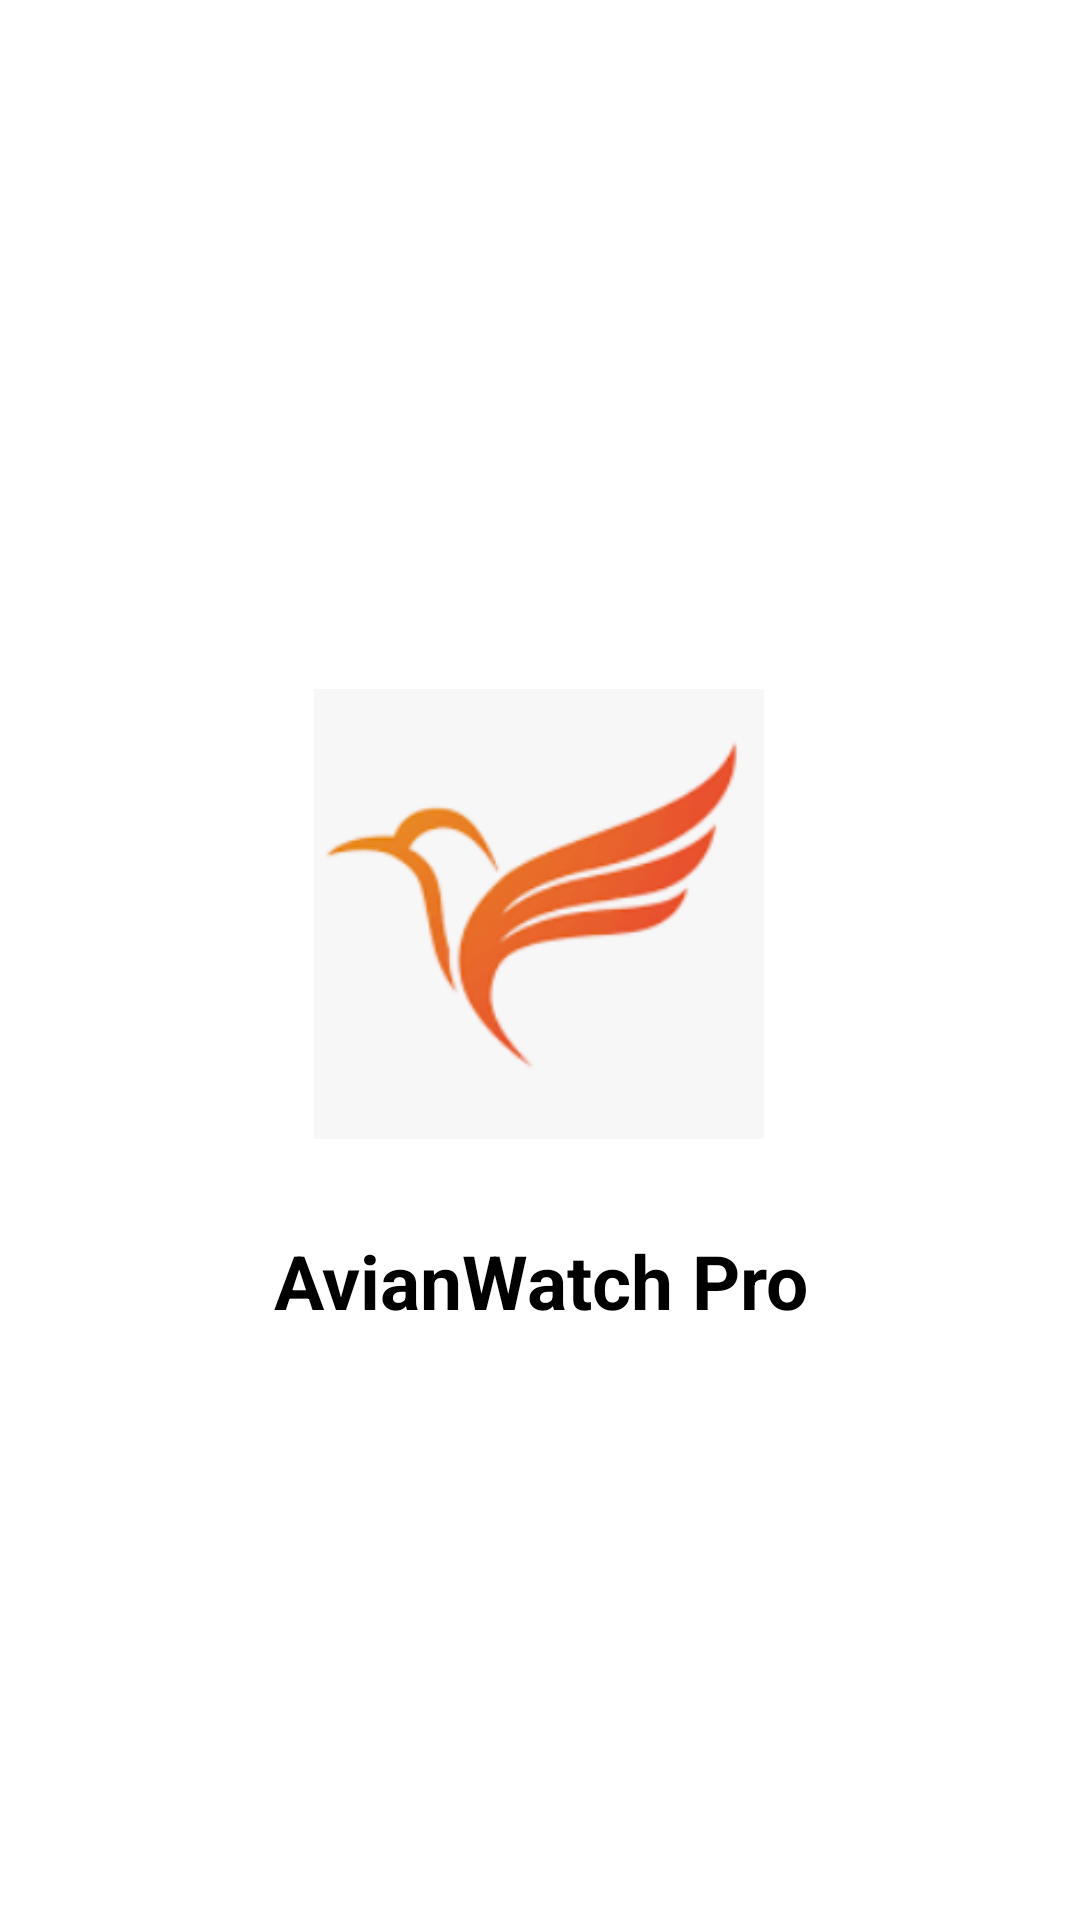

Write the Android layout XML for this screen, with the resource values it uses.
<!-- AndroidManifest.xml: application theme Theme.AvianWatchPro -->
<!-- res/layout/activity_splash_screen1.xml -->
<?xml version="1.0" encoding="utf-8"?>
<androidx.constraintlayout.widget.ConstraintLayout xmlns:android="http://schemas.android.com/apk/res/android"
    xmlns:app="http://schemas.android.com/apk/res-auto"
    xmlns:tools="http://schemas.android.com/tools"
    android:layout_width="match_parent"
    android:layout_height="match_parent"
    android:orientation="vertical"
    android:gravity="center_vertical"
    android:padding="5dp"
    tools:context=".SplashScreen1">

    <ImageView
        android:layout_width="wrap_content"
        android:layout_height="150dp"
        android:src="@drawable/avianlogo"
        app:layout_constraintBottom_toBottomOf="parent"
        app:layout_constraintEnd_toEndOf="parent"
        app:layout_constraintHorizontal_bias="0.497"
        app:layout_constraintStart_toStartOf="parent"
        app:layout_constraintTop_toTopOf="parent"
        app:layout_constraintVertical_bias="0.468" />

    <TextView
        android:id="@+id/textView2"
        android:layout_width="match_parent"
        android:layout_height="wrap_content"
        android:layout_margin="20dp"
        android:fontFamily="sans-serif"
        android:gravity="center_horizontal"
        android:text="AvianWatch Pro"
        android:textColor="@color/black"
        android:textSize="25sp"
        android:textStyle="bold"
        app:layout_constraintBottom_toBottomOf="parent"
        app:layout_constraintTop_toTopOf="parent"
        app:layout_constraintVertical_bias="0.692"
        tools:layout_editor_absoluteX="25dp" />

</androidx.constraintlayout.widget.ConstraintLayout>
<!-- resources referenced by this layout -->
<resources>
  <!-- drawable avianlogo: png bitmap (drawable-v24, 14488 bytes) -->
  <style name="Theme.AvianWatchPro" parent="Theme.MaterialComponents.DayNight.DarkActionBar">
          
          <item name="colorPrimary">@color/purple_500</item>
          <item name="colorPrimaryVariant">@color/purple_700</item>
          <item name="colorOnPrimary">@color/white</item>
          
          <item name="colorSecondary">@color/teal_200</item>
          <item name="colorSecondaryVariant">@color/teal_700</item>
          <item name="colorOnSecondary">@color/black</item>
          
          <item name="android:statusBarColor" tools:targetApi="l">?attr/colorPrimaryVariant</item>
          
      </style>
  <!-- not gathered from this repository: default colours our renderer supplied (Android Studio template values) -->
  <color name="purple_500">#FF6200EE</color>
  <color name="purple_700">#FF3700B3</color>
  <color name="teal_200">#FF03DAC5</color>
  <color name="teal_700">#FF018786</color>
  <color name="black">#FF000000</color>
  <color name="white">#FFFFFFFF</color>
</resources>
